4-way image classification set "dataset" from GitHub (CamisaoLucas/classification_model); label vocabulary: bioclastic grainstone, mudstone, oolite, wackestone.

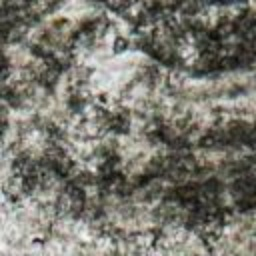
Label: oolite

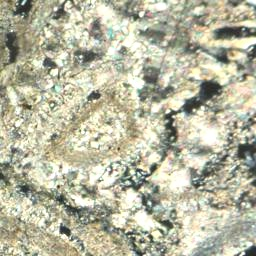
Label: bioclastic grainstone

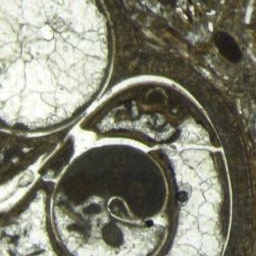
Label: wackestone

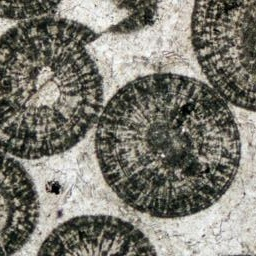
Label: oolite

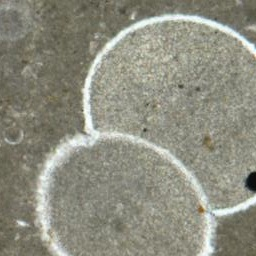
Label: mudstone

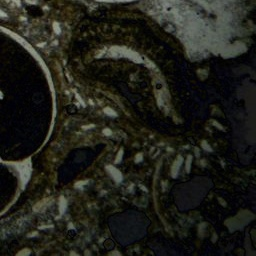
Label: wackestone
